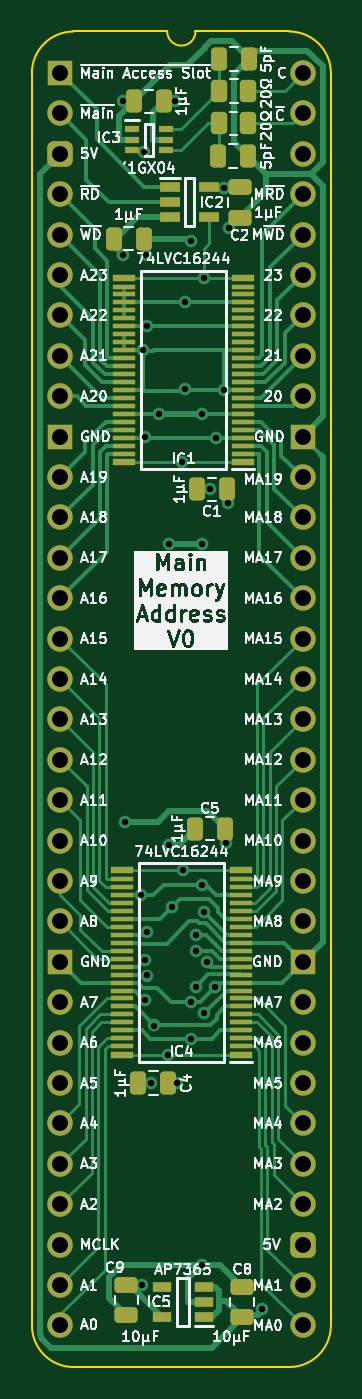
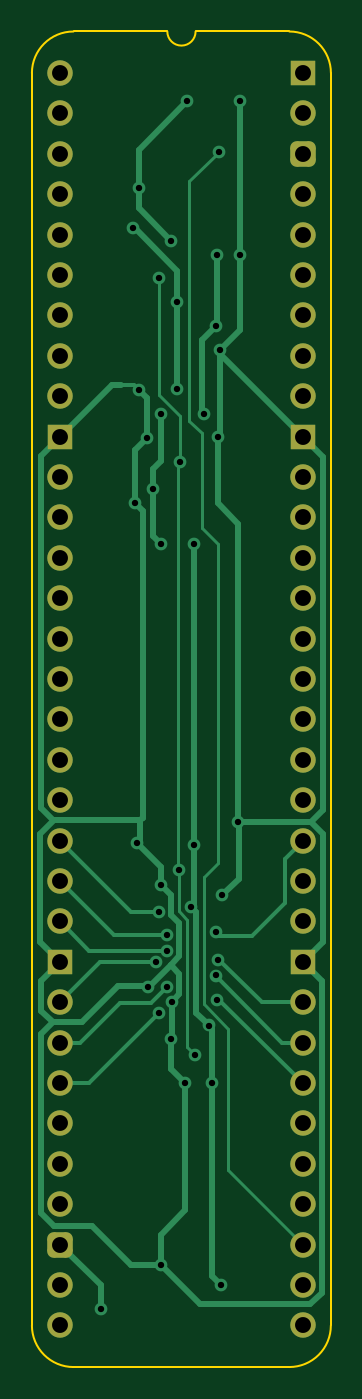
Circuit board: 11 layer files. Board 18.8 x 84.0 mm.
- bottom_copper: HCP65 Main Memory Address-B_Cu.gbl (14648 bytes)
- bottom_mask: HCP65 Main Memory Address-B_Mask.gbs (2670 bytes)
- paste: HCP65 Main Memory Address-B_Paste.gbp (481 bytes)
- bottom_silk: HCP65 Main Memory Address-B_Silkscreen.gbo (482 bytes)
- outline: HCP65 Main Memory Address-Edge_Cuts.gm1 (1118 bytes)
- top_copper: HCP65 Main Memory Address-F_Cu.gtl (37141 bytes)
- top_mask: HCP65 Main Memory Address-F_Mask.gts (7114 bytes)
- paste: HCP65 Main Memory Address-F_Paste.gtp (5488 bytes)
- top_silk: HCP65 Main Memory Address-F_Silkscreen.gto (160212 bytes)
- drill: HCP65 Main Memory Address-NPTH.drl (277 bytes)
- drill: HCP65 Main Memory Address-PTH.drl (1870 bytes)

=== bottom_copper: HCP65 Main Memory Address-B_Cu.gbl (14648 bytes, source omitted) ===
=== bottom_mask: HCP65 Main Memory Address-B_Mask.gbs (2670 bytes, source withheld) ===
=== paste: HCP65 Main Memory Address-B_Paste.gbp ===
%TF.GenerationSoftware,KiCad,Pcbnew,8.0.7*%
%TF.CreationDate,2025-01-03T14:12:14+02:00*%
%TF.ProjectId,HCP65 Main Memory Address,48435036-3520-44d6-9169-6e204d656d6f,V0*%
%TF.SameCoordinates,Original*%
%TF.FileFunction,Paste,Bot*%
%TF.FilePolarity,Positive*%
%FSLAX46Y46*%
G04 Gerber Fmt 4.6, Leading zero omitted, Abs format (unit mm)*
G04 Created by KiCad (PCBNEW 8.0.7) date 2025-01-03 14:12:14*
%MOMM*%
%LPD*%
G01*
G04 APERTURE LIST*
G04 APERTURE END LIST*
M02*

=== bottom_silk: HCP65 Main Memory Address-B_Silkscreen.gbo ===
%TF.GenerationSoftware,KiCad,Pcbnew,8.0.7*%
%TF.CreationDate,2025-01-03T14:12:14+02:00*%
%TF.ProjectId,HCP65 Main Memory Address,48435036-3520-44d6-9169-6e204d656d6f,V0*%
%TF.SameCoordinates,Original*%
%TF.FileFunction,Legend,Bot*%
%TF.FilePolarity,Positive*%
%FSLAX46Y46*%
G04 Gerber Fmt 4.6, Leading zero omitted, Abs format (unit mm)*
G04 Created by KiCad (PCBNEW 8.0.7) date 2025-01-03 14:12:14*
%MOMM*%
%LPD*%
G01*
G04 APERTURE LIST*
G04 APERTURE END LIST*
M02*

=== outline: HCP65 Main Memory Address-Edge_Cuts.gm1 ===
%TF.GenerationSoftware,KiCad,Pcbnew,8.0.7*%
%TF.CreationDate,2025-01-03T14:12:14+02:00*%
%TF.ProjectId,HCP65 Main Memory Address,48435036-3520-44d6-9169-6e204d656d6f,V0*%
%TF.SameCoordinates,Original*%
%TF.FileFunction,Profile,NP*%
%FSLAX46Y46*%
G04 Gerber Fmt 4.6, Leading zero omitted, Abs format (unit mm)*
G04 Created by KiCad (PCBNEW 8.0.7) date 2025-01-03 14:12:14*
%MOMM*%
%LPD*%
G01*
G04 APERTURE LIST*
%TA.AperFunction,Profile*%
%ADD10C,0.100000*%
%TD*%
G04 APERTURE END LIST*
D10*
%TO.C,J2*%
X-1778000Y-78740000D02*
X-1778000Y0D01*
X6727456Y2616200D02*
X832188Y2613732D01*
X14400723Y2613733D02*
X8505456Y2616200D01*
X14404268Y-81353732D02*
X835733Y-81353733D01*
X17018000Y-78740000D02*
X17017999Y1D01*
X-1781544Y0D02*
G75*
G02*
X832188Y2613732I2613731J1D01*
G01*
X835733Y-81353733D02*
G75*
G02*
X-1778000Y-78740000I-6J2613727D01*
G01*
X8505456Y2616200D02*
G75*
G02*
X6727456Y2616200I-889000J0D01*
G01*
X14404267Y2613733D02*
G75*
G02*
X17018003Y1I-17J-2613753D01*
G01*
X17018000Y-78740000D02*
G75*
G02*
X14404268Y-81353730I-2613730J0D01*
G01*
%TD*%
M02*

=== top_copper: HCP65 Main Memory Address-F_Cu.gtl (37141 bytes, source omitted) ===
=== top_mask: HCP65 Main Memory Address-F_Mask.gts (7114 bytes, source omitted) ===
=== paste: HCP65 Main Memory Address-F_Paste.gtp ===
%TF.GenerationSoftware,KiCad,Pcbnew,8.0.7*%
%TF.CreationDate,2025-01-03T14:12:14+02:00*%
%TF.ProjectId,HCP65 Main Memory Address,48435036-3520-44d6-9169-6e204d656d6f,V0*%
%TF.SameCoordinates,Original*%
%TF.FileFunction,Paste,Top*%
%TF.FilePolarity,Positive*%
%FSLAX46Y46*%
G04 Gerber Fmt 4.6, Leading zero omitted, Abs format (unit mm)*
G04 Created by KiCad (PCBNEW 8.0.7) date 2025-01-03 14:12:14*
%MOMM*%
%LPD*%
G01*
G04 APERTURE LIST*
G04 Aperture macros list*
%AMRoundRect*
0 Rectangle with rounded corners*
0 $1 Rounding radius*
0 $2 $3 $4 $5 $6 $7 $8 $9 X,Y pos of 4 corners*
0 Add a 4 corners polygon primitive as box body*
4,1,4,$2,$3,$4,$5,$6,$7,$8,$9,$2,$3,0*
0 Add four circle primitives for the rounded corners*
1,1,$1+$1,$2,$3*
1,1,$1+$1,$4,$5*
1,1,$1+$1,$6,$7*
1,1,$1+$1,$8,$9*
0 Add four rect primitives between the rounded corners*
20,1,$1+$1,$2,$3,$4,$5,0*
20,1,$1+$1,$4,$5,$6,$7,0*
20,1,$1+$1,$6,$7,$8,$9,0*
20,1,$1+$1,$8,$9,$2,$3,0*%
G04 Aperture macros list end*
%ADD10RoundRect,0.250000X-0.262500X-0.450000X0.262500X-0.450000X0.262500X0.450000X-0.262500X0.450000X0*%
%ADD11R,1.250000X0.600000*%
%ADD12RoundRect,0.250000X-0.250000X-0.475000X0.250000X-0.475000X0.250000X0.475000X-0.250000X0.475000X0*%
%ADD13RoundRect,0.250000X0.475000X-0.250000X0.475000X0.250000X-0.475000X0.250000X-0.475000X-0.250000X0*%
%ADD14R,0.875000X0.450000*%
%ADD15RoundRect,0.250000X0.250000X0.475000X-0.250000X0.475000X-0.250000X-0.475000X0.250000X-0.475000X0*%
%ADD16RoundRect,0.250000X-0.475000X0.250000X-0.475000X-0.250000X0.475000X-0.250000X0.475000X0.250000X0*%
%ADD17R,1.400000X0.400000*%
%ADD18R,1.400000X0.280000*%
%ADD19R,1.150000X0.600000*%
G04 APERTURE END LIST*
D10*
%TO.C,R2*%
X9986000Y-3165000D03*
X11811000Y-3165000D03*
%TD*%
D11*
%TO.C,IC2*%
X6878000Y-7178000D03*
X6878000Y-8128000D03*
X6878000Y-9078000D03*
X9378000Y-9078000D03*
X9378000Y-7178000D03*
%TD*%
D12*
%TO.C,C5*%
X8464000Y-47498000D03*
X10364000Y-47498000D03*
%TD*%
%TO.C,C10*%
X9988000Y889000D03*
X11888000Y889000D03*
%TD*%
D13*
%TO.C,C8*%
X11430485Y-78220400D03*
X11430485Y-76320400D03*
%TD*%
D14*
%TO.C,IC3*%
X4526000Y-3541000D03*
X4526000Y-4191000D03*
X4526000Y-4841000D03*
X6650000Y-4841000D03*
X6650000Y-4191000D03*
X6650000Y-3541000D03*
%TD*%
D10*
%TO.C,R1*%
X10009500Y-1133000D03*
X11834500Y-1133000D03*
%TD*%
D15*
%TO.C,C6*%
X6522000Y-1778000D03*
X4622000Y-1778000D03*
%TD*%
D12*
%TO.C,C4*%
X4908000Y-63500000D03*
X6808000Y-63500000D03*
%TD*%
D16*
%TO.C,C2*%
X11303000Y-7194000D03*
X11303000Y-9094000D03*
%TD*%
D15*
%TO.C,C3*%
X5252000Y-10414000D03*
X3352000Y-10414000D03*
%TD*%
D17*
%TO.C,IC1*%
X11497000Y-24479000D03*
D18*
X11497000Y-23919000D03*
X11497000Y-23419000D03*
X11497000Y-22919000D03*
X11497000Y-22419000D03*
X11497000Y-21919000D03*
X11497000Y-21419000D03*
X11497000Y-20919000D03*
X11497000Y-20419000D03*
X11497000Y-19919000D03*
X11497000Y-19419000D03*
X11497000Y-18919000D03*
X11497000Y-18419000D03*
X11497000Y-17919000D03*
X11497000Y-17419000D03*
X11497000Y-16919000D03*
X11497000Y-16419000D03*
X11497000Y-15919000D03*
X11497000Y-15419000D03*
X11497000Y-14919000D03*
X11497000Y-14419000D03*
X11497000Y-13919000D03*
X11497000Y-13419000D03*
D17*
X11497000Y-12859000D03*
X3997000Y-12859000D03*
D18*
X3997000Y-13419000D03*
X3997000Y-13919000D03*
X3997000Y-14419000D03*
X3997000Y-14919000D03*
X3997000Y-15419000D03*
X3997000Y-15919000D03*
X3997000Y-16419000D03*
X3997000Y-16919000D03*
X3997000Y-17419000D03*
X3997000Y-17919000D03*
X3997000Y-18419000D03*
X3997000Y-18919000D03*
X3997000Y-19419000D03*
X3997000Y-19919000D03*
X3997000Y-20419000D03*
X3997000Y-20919000D03*
X3997000Y-21419000D03*
X3997000Y-21919000D03*
X3997000Y-22419000D03*
X3997000Y-22919000D03*
X3997000Y-23419000D03*
X3997000Y-23919000D03*
D17*
X3997000Y-24479000D03*
%TD*%
D12*
%TO.C,C7*%
X9911000Y-5207000D03*
X11811000Y-5207000D03*
%TD*%
D16*
%TO.C,C9*%
X4166085Y-76200000D03*
X4166085Y-78100000D03*
%TD*%
D19*
%TO.C,IC5*%
X9022085Y-78211000D03*
X9022085Y-77261000D03*
X9022085Y-76311000D03*
X6422085Y-76311000D03*
X6422085Y-78211000D03*
%TD*%
D17*
%TO.C,IC4*%
X11370000Y-61740800D03*
D18*
X11370000Y-61180800D03*
X11370000Y-60680800D03*
X11370000Y-60180800D03*
X11370000Y-59680800D03*
X11370000Y-59180800D03*
X11370000Y-58680800D03*
X11370000Y-58180800D03*
X11370000Y-57680800D03*
X11370000Y-57180800D03*
X11370000Y-56680800D03*
X11370000Y-56180800D03*
X11370000Y-55680800D03*
X11370000Y-55180800D03*
X11370000Y-54680800D03*
X11370000Y-54180800D03*
X11370000Y-53680800D03*
X11370000Y-53180800D03*
X11370000Y-52680800D03*
X11370000Y-52180800D03*
X11370000Y-51680800D03*
X11370000Y-51180800D03*
X11370000Y-50680800D03*
D17*
X11370000Y-50120800D03*
X3870000Y-50120800D03*
D18*
X3870000Y-50680800D03*
X3870000Y-51180800D03*
X3870000Y-51680800D03*
X3870000Y-52180800D03*
X3870000Y-52680800D03*
X3870000Y-53180800D03*
X3870000Y-53680800D03*
X3870000Y-54180800D03*
X3870000Y-54680800D03*
X3870000Y-55180800D03*
X3870000Y-55680800D03*
X3870000Y-56180800D03*
X3870000Y-56680800D03*
X3870000Y-57180800D03*
X3870000Y-57680800D03*
X3870000Y-58180800D03*
X3870000Y-58680800D03*
X3870000Y-59180800D03*
X3870000Y-59680800D03*
X3870000Y-60180800D03*
X3870000Y-60680800D03*
X3870000Y-61180800D03*
D17*
X3870000Y-61740800D03*
%TD*%
D12*
%TO.C,C1*%
X8591000Y-26162000D03*
X10491000Y-26162000D03*
%TD*%
M02*

=== top_silk: HCP65 Main Memory Address-F_Silkscreen.gto (160212 bytes, source omitted) ===
=== drill: HCP65 Main Memory Address-NPTH.drl ===
M48
; DRILL file {KiCad 8.0.7} date 2025-01-03T14:12:16+0200
; FORMAT={-:-/ absolute / inch / decimal}
; #@! TF.CreationDate,2025-01-03T14:12:16+02:00
; #@! TF.GenerationSoftware,Kicad,Pcbnew,8.0.7
; #@! TF.FileFunction,NonPlated,1,2,NPTH
FMAT,2
INCH
%
G90
G05
M30

=== drill: HCP65 Main Memory Address-PTH.drl ===
M48
; DRILL file {KiCad 8.0.7} date 2025-01-03T14:12:16+0200
; FORMAT={-:-/ absolute / inch / decimal}
; #@! TF.CreationDate,2025-01-03T14:12:16+02:00
; #@! TF.GenerationSoftware,Kicad,Pcbnew,8.0.7
; #@! TF.FileFunction,Plated,1,2,PTH
FMAT,2
INCH
; #@! TA.AperFunction,Plated,PTH,ViaDrill
T1C0.0157
; #@! TA.AperFunction,Plated,PTH,ComponentDrill
T2C0.0394
%
G90
G05
T1
X0.155Y-0.07
X0.155Y-0.45
X0.16Y-1.8531
X0.1992Y-2.0352
X0.2016Y-3.0
X0.2041Y-0.6862
X0.2075Y-0.1942
X0.2099Y-2.1947
X0.21Y-0.9
X0.2108Y-2.2936
X0.2118Y-0.45
X0.2146Y-2.1267
X0.215Y-0.6267
X0.2154Y-2.2337
X0.2247Y-2.5
X0.2325Y-2.3575
X0.245Y-0.8433
X0.2669Y-2.43
X0.27Y-1.165
X0.27Y-1.91
X0.2757Y-2.0652
X0.285Y-0.07
X0.29Y-2.5
X0.3024Y-0.9637
X0.305Y-1.9733
X0.31Y-0.5677
X0.31Y-0.7822
X0.3231Y-2.2988
X0.325Y-2.3898
X0.325Y-0.415
X0.3361Y-2.1728
X0.3361Y-2.2616
X0.3361Y-2.1334
X0.35Y-0.8433
X0.35Y-1.165
X0.35Y-2.0092
X0.35Y-2.95
X0.355Y-0.5063
X0.3562Y-2.3276
X0.3566Y-2.0757
X0.3635Y-2.2011
X0.3697Y-1.03
X0.3826Y-2.2611
X0.385Y-0.9023
X0.405Y-0.285
X0.4061Y-0.7843
X0.41Y-1.905
X0.415Y-1.065
X0.419Y-0.384
X0.5Y-3.06
T2
X0.0Y0.0
X0.0Y-0.1
X0.0Y-0.2
X0.0Y-0.3
X0.0Y-0.4
X0.0Y-0.5
X0.0Y-0.6
X0.0Y-0.7
X0.0Y-0.8
X0.0Y-0.9
X0.0Y-1.0
X0.0Y-1.1
X0.0Y-1.2
X0.0Y-1.3
X0.0Y-1.4
X0.0Y-1.5
X0.0Y-1.6
X0.0Y-1.7
X0.0Y-1.8
X0.0Y-1.9
X0.0Y-2.0
X0.0Y-2.1
X0.0Y-2.2
X0.0Y-2.3
X0.0Y-2.4
X0.0Y-2.5
X0.0Y-2.6
X0.0Y-2.7
X0.0Y-2.8
X0.0Y-2.9
X0.0Y-3.0
X0.0Y-3.1
X0.6Y0.0
X0.6Y-0.1
X0.6Y-0.2
X0.6Y-0.3
X0.6Y-0.4
X0.6Y-0.5
X0.6Y-0.6
X0.6Y-0.7
X0.6Y-0.8
X0.6Y-0.9
X0.6Y-1.0
X0.6Y-1.1
X0.6Y-1.2
X0.6Y-1.3
X0.6Y-1.4
X0.6Y-1.5
X0.6Y-1.6
X0.6Y-1.7
X0.6Y-1.8
X0.6Y-1.9
X0.6Y-2.0
X0.6Y-2.1
X0.6Y-2.2
X0.6Y-2.3
X0.6Y-2.4
X0.6Y-2.5
X0.6Y-2.6
X0.6Y-2.7
X0.6Y-2.8
X0.6Y-2.9
X0.6Y-3.0
X0.6Y-3.1
M30
